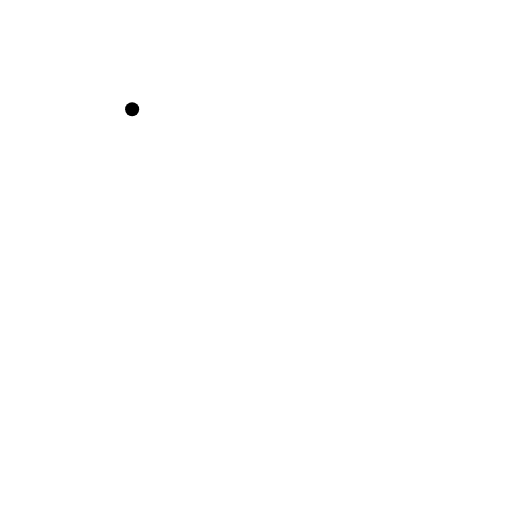
t = 0.00 s
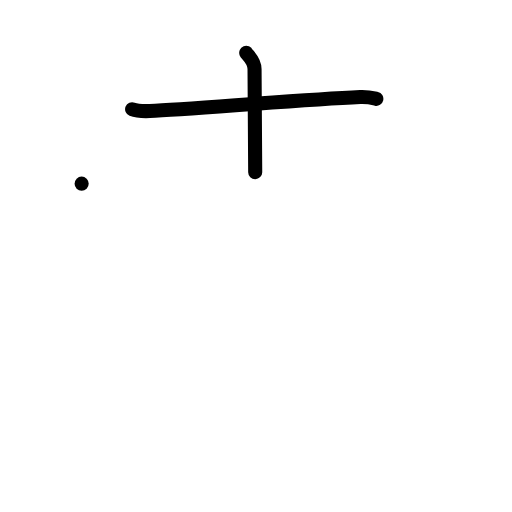
t = 2.00 s
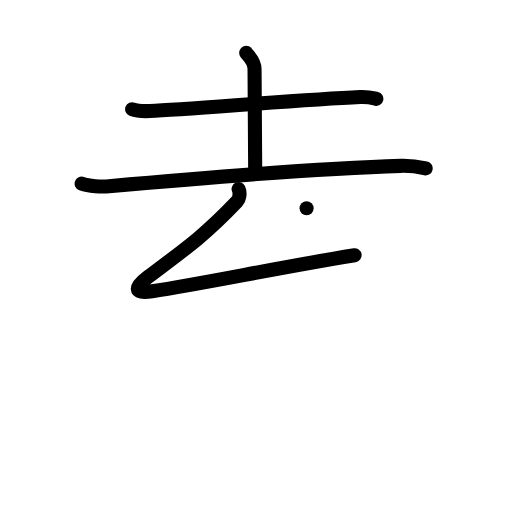
t = 4.00 s
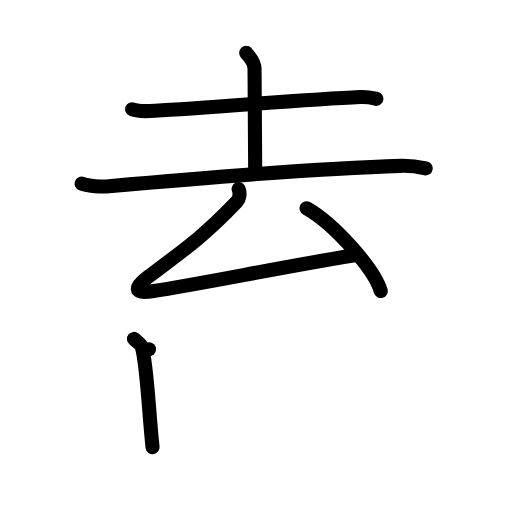
t = 6.00 s
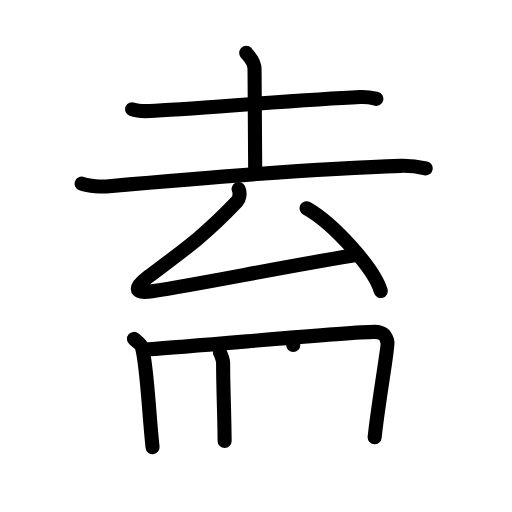
t = 8.00 s
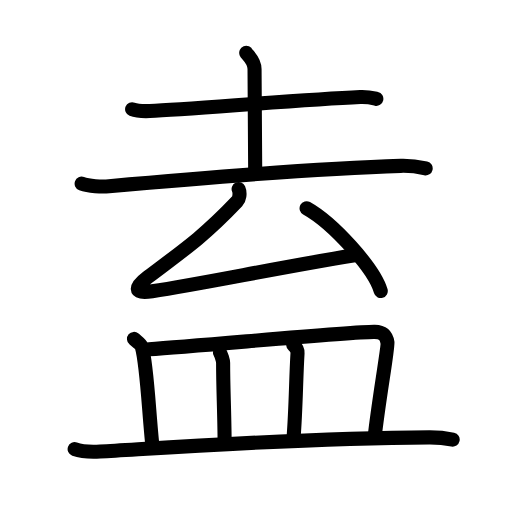
t = 10.00 s

The animated SVG that drew these frames (rendered in a browser with its animation timeline set to each time). Animation: 34 SMIL elements (animate=34); one cycle of 10.00 s.

<?xml version="1.0" encoding="UTF-8"?>
<!--
AniKanjiVG is licensed by CC-BY-SA Paul C. Sommerhoff (https://bitbucket.org/sommerhoff/anikanjivg).
AniKanjiVG uses KanjiVG which is licensed by CC-BY-SA Ulrich Apel (http://kanjivg.tagaini.net).
See also http://creativecommons.org/licenses/by-sa/3.0/
-->
<svg xmlns:kvg='http://kanjivg.tagaini.net' xmlns='http://www.w3.org/2000/svg' width='109' height='109' viewBox='0 0 109 109' style='fill:none;stroke:#000000;stroke-width:3;stroke-linecap:round;stroke-linejoin:round;' id="kvg:kanji_076cd"><g id="kvg:076cd" kvg:element="盍"><g id="kvg:076cd-g1" kvg:element="去" kvg:position="top"><g id="kvg:076cd-g2" kvg:element="土" kvg:position="top"><path id="kvg:076cd-s1" kvg:type="㇐" d="M28.13,23.25c0.98,0.39,2.78,0.43,3.76,0.39c8.61-0.39,31.86-2.39,44.8-2.98c1.63-0.07,2.62,0.19,3.43,0.38"><animate attributeName="d" begin="0.0s" dur="0.3333333333333333s" from="M28.13,23.25C28.13,23.25,28.13,23.25,28.13,23.25" to="M28.13,23.25c0.98,0.39,2.78,0.43,3.76,0.39" />
<animate attributeName="d" begin="0.3333333333333333s" dur="0.3333333333333333s" from="M28.13,23.25c0.98,0.39,2.78,0.43,3.76,0.39c0,0,0,0,0,0,0" to="M28.13,23.25c0.98,0.39,2.78,0.43,3.76,0.39c8.61-0.39,31.86-2.39,44.8-2.98" />
<animate attributeName="d" begin="0.6666666666666666s" dur="0.3333333333333333s" from="M28.13,23.25c0.98,0.39,2.78,0.43,3.76,0.39c8.61-0.39,31.86-2.39,44.8-2.98c0,0,0,0,0,0,0" to="M28.13,23.25c0.98,0.39,2.78,0.43,3.76,0.39c8.61-0.39,31.86-2.39,44.8-2.98c1.63-0.07,2.62,0.19,3.43,0.38" />
</path>
<path id="kvg:076cd-s2" kvg:type="㇑a" d="M52.42,11.25c0.12,0.3,1.77,1.56,1.77,3.46c0,9.79,0.14,17.1,0.14,21.94"><animate attributeName="d" begin="1.0s" dur="0.5s" from="M52.42,11.25C52.42,11.25,52.42,11.25,52.42,11.25" to="M52.42,11.25c0.12,0.3,1.77,1.56,1.77,3.46" />
<animate attributeName="d" begin="1.5s" dur="0.5s" from="M52.42,11.25c0.12,0.3,1.77,1.56,1.77,3.46c0,0,0,0,0,0,0" to="M52.42,11.25c0.12,0.3,1.77,1.56,1.77,3.46c0,9.79,0.14,17.1,0.14,21.94" />
<animate attributeName="d" begin="0s" dur="1.0s" from="M-100,-100" to="M-100,-100" />
</path>
<path id="kvg:076cd-s3" kvg:type="㇐" d="M17.38,39.1c1.52,0.55,4.31,0.69,5.82,0.55c18.55-1.65,47.05-3.9,62.11-4.34c2.53-0.07,4.05,0.26,5.31,0.54"><animate attributeName="d" begin="2.0s" dur="0.3333333333333333s" from="M17.38,39.1C17.38,39.1,17.38,39.1,17.38,39.1" to="M17.38,39.1c1.52,0.55,4.31,0.69,5.82,0.55" />
<animate attributeName="d" begin="2.3333333333333335s" dur="0.3333333333333333s" from="M17.38,39.1c1.52,0.55,4.31,0.69,5.82,0.55c0,0,0,0,0,0,0" to="M17.38,39.1c1.52,0.55,4.31,0.69,5.82,0.55c18.55-1.65,47.05-3.9,62.11-4.34" />
<animate attributeName="d" begin="2.6666666666666665s" dur="0.3333333333333333s" from="M17.38,39.1c1.52,0.55,4.31,0.69,5.82,0.55c18.55-1.65,47.05-3.9,62.11-4.34c0,0,0,0,0,0,0" to="M17.38,39.1c1.52,0.55,4.31,0.69,5.82,0.55c18.55-1.65,47.05-3.9,62.11-4.34c2.53-0.07,4.05,0.26,5.31,0.54" />
<animate attributeName="d" begin="0s" dur="2.0s" from="M-100,-100" to="M-100,-100" />
</path>
</g>
<g id="kvg:076cd-g3" kvg:element="厶" kvg:position="bottom"><path id="kvg:076cd-s4" kvg:type="㇜" d="M50.8,40.25c0.38,0.88,0.15,2.14-0.33,2.64c-6.43,6.76-9.97,9.36-19.07,16.17c-2.56,1.91-3.26,3.59,0.98,2.94c11.25-1.71,26.8-5.02,43.11-7.66"><animate attributeName="d" begin="3.0s" dur="0.25s" from="M50.8,40.25C50.8,40.25,50.8,40.25,50.8,40.25" to="M50.8,40.25c0.38,0.88,0.15,2.14-0.33,2.64" />
<animate attributeName="d" begin="3.25s" dur="0.25s" from="M50.8,40.25c0.38,0.88,0.15,2.14-0.33,2.64c0,0,0,0,0,0,0" to="M50.8,40.25c0.38,0.88,0.15,2.14-0.33,2.64c-6.43,6.76-9.97,9.36-19.07,16.17" />
<animate attributeName="d" begin="3.5s" dur="0.25s" from="M50.8,40.25c0.38,0.88,0.15,2.14-0.33,2.64c-6.43,6.76-9.97,9.36-19.07,16.17c0,0,0,0,0,0,0" to="M50.8,40.25c0.38,0.88,0.15,2.14-0.33,2.64c-6.43,6.76-9.97,9.36-19.07,16.17c-2.56,1.91-3.26,3.59,0.98,2.94" />
<animate attributeName="d" begin="3.75s" dur="0.25s" from="M50.8,40.25c0.38,0.88,0.15,2.14-0.33,2.64c-6.43,6.76-9.97,9.36-19.07,16.17c-2.56,1.91-3.26,3.59,0.98,2.94c0,0,0,0,0,0,0" to="M50.8,40.25c0.38,0.88,0.15,2.14-0.33,2.64c-6.43,6.76-9.97,9.36-19.07,16.17c-2.56,1.91-3.26,3.59,0.98,2.94c11.25-1.71,26.8-5.02,43.11-7.66" />
<animate attributeName="d" begin="0s" dur="3.0s" from="M-100,-100" to="M-100,-100" />
</path>
<path id="kvg:076cd-s5" kvg:type="㇔" d="M65.27,44.33c5.57,3.11,14.4,12.79,15.79,17.63"><animate attributeName="d" begin="4.0s" dur="1.0s" from="M65.27,44.33C65.27,44.33,65.27,44.33,65.27,44.33" to="M65.27,44.33c5.57,3.11,14.4,12.79,15.79,17.63" />
<animate attributeName="d" begin="0s" dur="4.0s" from="M-100,-100" to="M-100,-100" />
</path>
</g>
</g>
<g id="kvg:076cd-g4" kvg:element="皿" kvg:position="bottom" kvg:radical="general"><path id="kvg:076cd-s6" kvg:type="㇑a" d="M28.52,72.15c0.67,0.57,1.53,1.19,1.67,1.67c1.12,3.84,1.52,14.48,2.29,21.37"><animate attributeName="d" begin="5.0s" dur="0.5s" from="M28.52,72.15C28.52,72.15,28.52,72.15,28.52,72.15" to="M28.52,72.15c0.67,0.57,1.53,1.19,1.67,1.67" />
<animate attributeName="d" begin="5.5s" dur="0.5s" from="M28.52,72.15c0.67,0.57,1.53,1.19,1.67,1.67c0,0,0,0,0,0,0" to="M28.52,72.15c0.67,0.57,1.53,1.19,1.67,1.67c1.12,3.84,1.52,14.48,2.29,21.37" />
<animate attributeName="d" begin="0s" dur="5.0s" from="M-100,-100" to="M-100,-100" />
</path>
<path id="kvg:076cd-s7" kvg:type="㇕b" d="M31.72,74.36c11.92-0.8,43.71-3.82,48.04-3.71c1.87,0.04,2.49,0.85,2.73,2.29c0.16,0.97-1.99,13.06-2.73,20.14"><animate attributeName="d" begin="6.0s" dur="0.3333333333333333s" from="M31.72,74.36C31.72,74.36,31.72,74.36,31.72,74.36" to="M31.72,74.36c11.92-0.8,43.71-3.82,48.04-3.71" />
<animate attributeName="d" begin="6.333333333333333s" dur="0.3333333333333333s" from="M31.72,74.36c11.92-0.8,43.71-3.82,48.04-3.71c0,0,0,0,0,0,0" to="M31.72,74.36c11.92-0.8,43.71-3.82,48.04-3.71c1.87,0.04,2.49,0.85,2.73,2.29" />
<animate attributeName="d" begin="6.666666666666667s" dur="0.3333333333333333s" from="M31.72,74.36c11.92-0.8,43.71-3.82,48.04-3.71c1.87,0.04,2.49,0.85,2.73,2.29c0,0,0,0,0,0,0" to="M31.72,74.36c11.92-0.8,43.71-3.82,48.04-3.71c1.87,0.04,2.49,0.85,2.73,2.29c0.16,0.97-1.99,13.06-2.73,20.14" />
<animate attributeName="d" begin="0s" dur="6.0s" from="M-100,-100" to="M-100,-100" />
</path>
<path id="kvg:076cd-s8" kvg:type="㇑a" d="M46.82,75.11c0.28,0.37,0.68,1.65,0.68,2.13c0,5.76,0.25,9.26,0.32,16.64"><animate attributeName="d" begin="7.0s" dur="0.5s" from="M46.82,75.11C46.82,75.11,46.82,75.11,46.82,75.11" to="M46.82,75.11c0.28,0.37,0.68,1.65,0.68,2.13" />
<animate attributeName="d" begin="7.5s" dur="0.5s" from="M46.82,75.11c0.28,0.37,0.68,1.65,0.68,2.13c0,0,0,0,0,0,0" to="M46.82,75.11c0.28,0.37,0.68,1.65,0.68,2.13c0,5.76,0.25,9.26,0.32,16.64" />
<animate attributeName="d" begin="0s" dur="7.0s" from="M-100,-100" to="M-100,-100" />
</path>
<path id="kvg:076cd-s9" kvg:type="㇑a" d="M62.43,73.43c0.51,0.44,0.94,1.18,0.91,1.75C63,80.75,63,87,62.48,93.42"><animate attributeName="d" begin="8.0s" dur="0.5s" from="M62.43,73.43C62.43,73.43,62.43,73.43,62.43,73.43" to="M62.43,73.43c0.51,0.44,0.94,1.18,0.91,1.75" />
<animate attributeName="d" begin="8.5s" dur="0.5s" from="M62.43,73.43c0.51,0.44,0.94,1.18,0.91,1.75c0,0,0,0,0,0,0" to="M62.43,73.43c0.51,0.44,0.94,1.18,0.91,1.75C63,80.75,63,87,62.48,93.42" />
<animate attributeName="d" begin="0s" dur="8.0s" from="M-100,-100" to="M-100,-100" />
</path>
<path id="kvg:076cd-s10" kvg:type="㇐" d="M15.89,95.61c1.42,0.51,4.02,0.59,5.43,0.51c14.74-0.85,42.96-2.88,70.09-3.01c2.36-0.01,3.78,0.24,4.96,0.49"><animate attributeName="d" begin="9.0s" dur="0.3333333333333333s" from="M15.89,95.61C15.89,95.61,15.89,95.61,15.89,95.61" to="M15.89,95.61c1.42,0.51,4.02,0.59,5.43,0.51" />
<animate attributeName="d" begin="9.333333333333334s" dur="0.3333333333333333s" from="M15.89,95.61c1.42,0.51,4.02,0.59,5.43,0.51c0,0,0,0,0,0,0" to="M15.89,95.61c1.42,0.51,4.02,0.59,5.43,0.51c14.74-0.85,42.96-2.88,70.09-3.01" />
<animate attributeName="d" begin="9.666666666666666s" dur="0.3333333333333333s" from="M15.89,95.61c1.42,0.51,4.02,0.59,5.43,0.51c14.74-0.85,42.96-2.88,70.09-3.01c0,0,0,0,0,0,0" to="M15.89,95.61c1.42,0.51,4.02,0.59,5.43,0.51c14.74-0.85,42.96-2.88,70.09-3.01c2.36-0.01,3.78,0.24,4.96,0.49" />
<animate attributeName="d" begin="0s" dur="9.0s" from="M-100,-100" to="M-100,-100" />
</path>
</g>
</g>
</svg>
